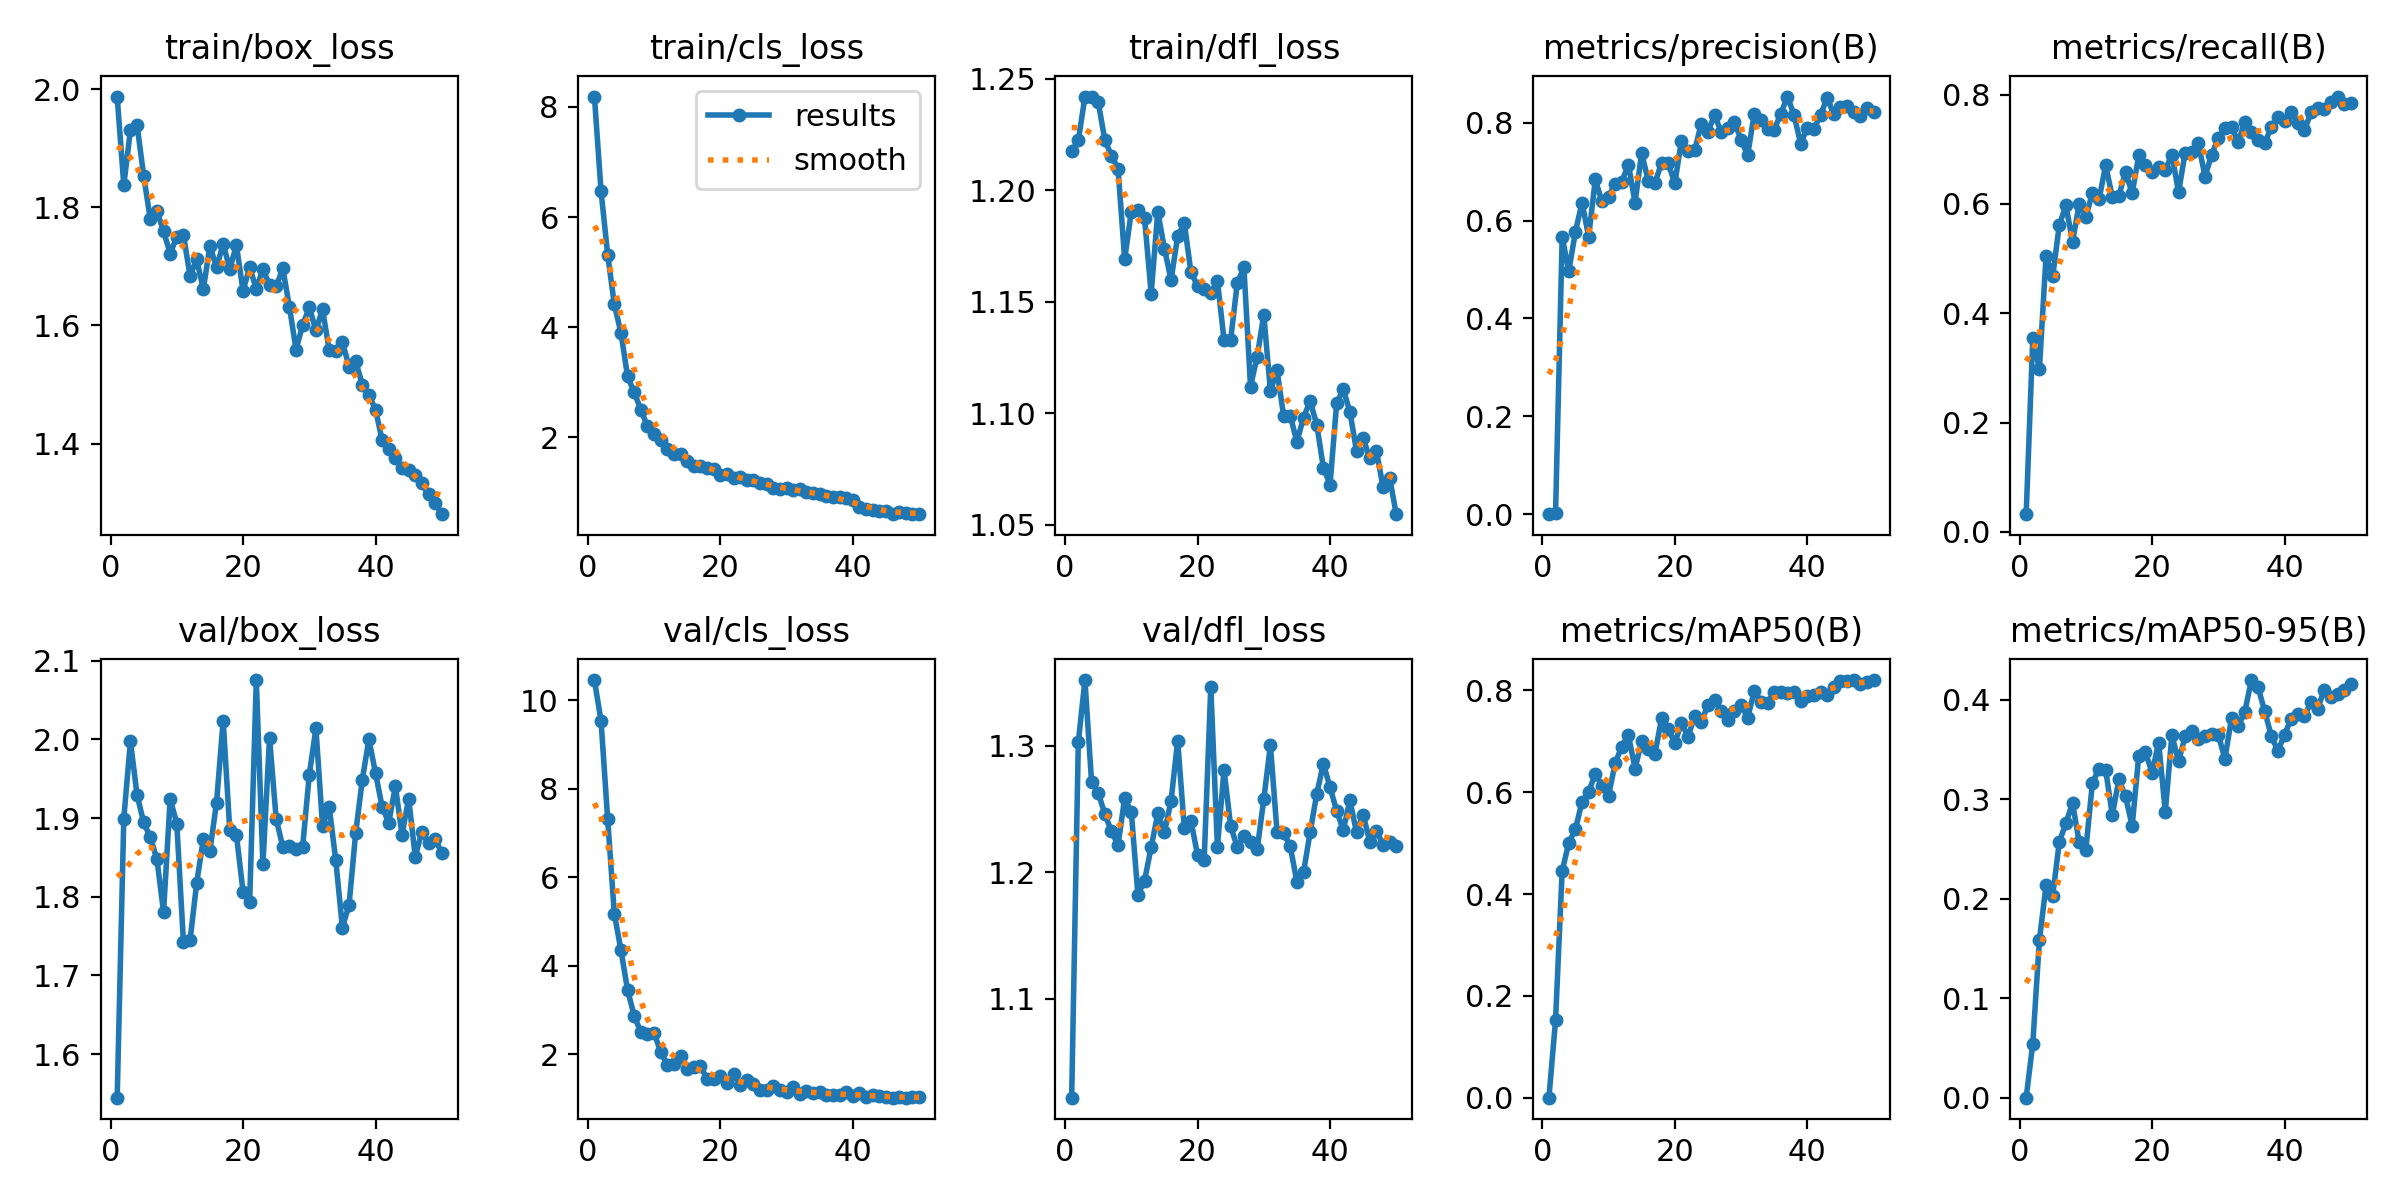

The table this chart was drawn from, first rows:
epoch, time, train/box_loss, train/cls_loss, train/dfl_loss, metrics/precision(B), metrics/recall(B), metrics/mAP50(B), metrics/mAP50-95(B), val/box_loss, val/cls_loss, val/dfl_loss, lr/pg0, lr/pg1, lr/pg2
1, 186.6, 1.988, 8.189, 1.217, 0.00014, 0.03247, 9e-05, 2e-05, 1.545, 10.46, 1.022, 0.0004083, 0.0004083, 0.0004083
2, 371.5, 1.838, 6.469, 1.222, 0.00228, 0.3547, 0.1523, 0.05448, 1.899, 9.533, 1.303, 0.0008087, 0.0008087, 0.0008087
3, 554.8, 1.931, 5.317, 1.242, 0.5661, 0.2985, 0.4454, 0.1587, 1.997, 7.317, 1.352, 0.001192, 0.001192, 0.001192
4, 738.1, 1.939, 4.413, 1.242, 0.4973, 0.5052, 0.5006, 0.2134, 1.93, 5.183, 1.272, 0.001176, 0.001176, 0.001176
5, 922.8, 1.854, 3.9, 1.24, 0.5774, 0.4673, 0.527, 0.2029, 1.894, 4.359, 1.263, 0.001151, 0.001151, 0.001151
6, 1106, 1.779, 3.107, 1.223, 0.6368, 0.5616, 0.5815, 0.2569, 1.876, 3.457, 1.246, 0.001126, 0.001126, 0.001126
7, 1289, 1.794, 2.814, 1.216, 0.5668, 0.5972, 0.6004, 0.2762, 1.848, 2.874, 1.232, 0.001102, 0.001102, 0.001102
8, 1472, 1.759, 2.502, 1.21, 0.6839, 0.531, 0.6361, 0.2961, 1.78, 2.502, 1.221, 0.001077, 0.001077, 0.001077
9, 1655, 1.722, 2.2, 1.169, 0.639, 0.5995, 0.6127, 0.2568, 1.924, 2.452, 1.259, 0.001052, 0.001052, 0.001052
10, 1839, 1.75, 2.064, 1.19, 0.6488, 0.5755, 0.5932, 0.249, 1.893, 2.489, 1.248, 0.001027, 0.001027, 0.001027
11, 2023, 1.754, 1.947, 1.191, 0.6754, 0.6205, 0.657, 0.3166, 1.742, 2.056, 1.182, 0.001002, 0.001002, 0.001002
12, 2206, 1.684, 1.788, 1.187, 0.6798, 0.6084, 0.6897, 0.3309, 1.744, 1.759, 1.193, 0.0009778, 0.0009778, 0.0009778
13, 2391, 1.712, 1.691, 1.154, 0.7143, 0.671, 0.7121, 0.3297, 1.817, 1.785, 1.22, 0.000953, 0.000953, 0.000953
14, 2575, 1.661, 1.687, 1.19, 0.6368, 0.6129, 0.6464, 0.2841, 1.873, 1.964, 1.247, 0.0009283, 0.0009283, 0.0009283
15, 2758, 1.734, 1.572, 1.174, 0.7382, 0.6146, 0.6996, 0.3199, 1.859, 1.664, 1.232, 0.0009035, 0.0009035, 0.0009035
16, 2944, 1.698, 1.485, 1.16, 0.6805, 0.6592, 0.6854, 0.3029, 1.92, 1.713, 1.256, 0.0008787, 0.0008787, 0.0008787
17, 3128, 1.738, 1.475, 1.179, 0.6764, 0.6193, 0.6747, 0.2731, 2.024, 1.743, 1.304, 0.000854, 0.000854, 0.000854
18, 3313, 1.696, 1.441, 1.185, 0.7181, 0.6893, 0.7447, 0.3439, 1.884, 1.444, 1.235, 0.0008293, 0.0008293, 0.0008293
19, 3499, 1.736, 1.415, 1.163, 0.7178, 0.6716, 0.7242, 0.3472, 1.878, 1.434, 1.241, 0.0008045, 0.0008045, 0.0008045
20, 3682, 1.659, 1.32, 1.157, 0.676, 0.6583, 0.6968, 0.3268, 1.806, 1.504, 1.214, 0.0007797, 0.0007797, 0.0007797
21, 3866, 1.698, 1.338, 1.156, 0.763, 0.6672, 0.7353, 0.357, 1.794, 1.363, 1.209, 0.000755, 0.000755, 0.000755
22, 4051, 1.662, 1.258, 1.154, 0.7412, 0.6624, 0.7093, 0.2876, 2.075, 1.568, 1.347, 0.0007302, 0.0007302, 0.0007302
23, 4236, 1.695, 1.272, 1.159, 0.7431, 0.6901, 0.7488, 0.3644, 1.841, 1.318, 1.22, 0.0007055, 0.0007055, 0.0007055
24, 4421, 1.668, 1.219, 1.133, 0.7982, 0.6214, 0.7373, 0.3381, 2.002, 1.417, 1.281, 0.0006808, 0.0006808, 0.0006808
25, 4606, 1.666, 1.226, 1.133, 0.781, 0.694, 0.7718, 0.3634, 1.899, 1.327, 1.236, 0.000656, 0.000656, 0.000656
26, 4789, 1.696, 1.163, 1.158, 0.8154, 0.6942, 0.7815, 0.369, 1.863, 1.2, 1.22, 0.0006312, 0.0006312, 0.0006312
27, 4971, 1.632, 1.14, 1.165, 0.7813, 0.7107, 0.7585, 0.3604, 1.865, 1.202, 1.228, 0.0006065, 0.0006065, 0.0006065
28, 5155, 1.559, 1.072, 1.112, 0.7889, 0.65, 0.7416, 0.3641, 1.861, 1.274, 1.224, 0.0005818, 0.0005818, 0.0005818
29, 5339, 1.601, 1.062, 1.125, 0.8016, 0.6902, 0.7597, 0.3658, 1.864, 1.198, 1.218, 0.000557, 0.000557, 0.000557
30, 5522, 1.631, 1.079, 1.144, 0.765, 0.721, 0.7713, 0.3649, 1.955, 1.141, 1.258, 0.0005322, 0.0005322, 0.0005322
31, 5705, 1.592, 1.044, 1.11, 0.7338, 0.7394, 0.7461, 0.3407, 2.014, 1.269, 1.301, 0.0005075, 0.0005075, 0.0005075
32, 5889, 1.627, 1.061, 1.119, 0.8186, 0.7414, 0.7987, 0.3819, 1.89, 1.109, 1.232, 0.0004827, 0.0004827, 0.0004827
33, 6086, 1.559, 1.006, 1.099, 0.8063, 0.7132, 0.7771, 0.3736, 1.914, 1.18, 1.231, 0.000458, 0.000458, 0.000458
34, 6284, 1.556, 0.9835, 1.099, 0.787, 0.7498, 0.776, 0.3879, 1.846, 1.131, 1.22, 0.0004332, 0.0004332, 0.0004332
35, 6470, 1.572, 0.9663, 1.087, 0.7856, 0.7318, 0.7966, 0.4199, 1.761, 1.143, 1.192, 0.0004085, 0.0004085, 0.0004085
36, 6654, 1.53, 0.9388, 1.098, 0.8179, 0.717, 0.7965, 0.4128, 1.79, 1.092, 1.2, 0.0003837, 0.0003837, 0.0003837
37, 6836, 1.54, 0.9204, 1.106, 0.8533, 0.711, 0.7952, 0.3886, 1.881, 1.081, 1.232, 0.000359, 0.000359, 0.000359
38, 7020, 1.5, 0.9172, 1.095, 0.816, 0.7402, 0.7966, 0.3639, 1.948, 1.073, 1.262, 0.0003343, 0.0003343, 0.0003343
39, 7203, 1.482, 0.8874, 1.076, 0.7569, 0.7587, 0.7792, 0.3485, 2, 1.144, 1.286, 0.0003095, 0.0003095, 0.0003095
40, 7388, 1.458, 0.8519, 1.068, 0.7894, 0.7509, 0.7891, 0.3651, 1.957, 1.07, 1.267, 0.0002848, 0.0002848, 0.0002848
41, 7569, 1.406, 0.7258, 1.104, 0.7874, 0.7675, 0.7916, 0.3807, 1.914, 1.132, 1.249, 0.00026, 0.00026, 0.00026
42, 7751, 1.391, 0.7, 1.111, 0.8154, 0.7484, 0.7968, 0.386, 1.894, 1.042, 1.233, 0.0002352, 0.0002352, 0.0002352
43, 7932, 1.375, 0.6837, 1.101, 0.851, 0.7345, 0.7911, 0.3837, 1.941, 1.079, 1.257, 0.0002105, 0.0002105, 0.0002105
44, 8115, 1.359, 0.6659, 1.083, 0.8167, 0.7673, 0.8068, 0.3979, 1.879, 1.066, 1.231, 0.0001857, 0.0001857, 0.0001857
45, 8298, 1.355, 0.652, 1.089, 0.8313, 0.7761, 0.8184, 0.391, 1.925, 1.031, 1.246, 0.000161, 0.000161, 0.000161
46, 8478, 1.346, 0.6056, 1.08, 0.8332, 0.7736, 0.8183, 0.4103, 1.851, 1.022, 1.224, 0.0001363, 0.0001363, 0.0001363
47, 8659, 1.333, 0.6349, 1.083, 0.8226, 0.7862, 0.8202, 0.4024, 1.883, 1.035, 1.233, 0.0001115, 0.0001115, 0.0001115
48, 8840, 1.314, 0.6149, 1.067, 0.8138, 0.7965, 0.812, 0.4056, 1.868, 1.022, 1.222, 8.675e-05, 8.675e-05, 8.675e-05
49, 9023, 1.3, 0.601, 1.071, 0.829, 0.7826, 0.8168, 0.4097, 1.874, 1.032, 1.224, 6.2e-05, 6.2e-05, 6.2e-05
50, 9204, 1.28, 0.6107, 1.055, 0.8227, 0.7848, 0.8195, 0.4156, 1.855, 1.026, 1.221, 3.725e-05, 3.725e-05, 3.725e-05
